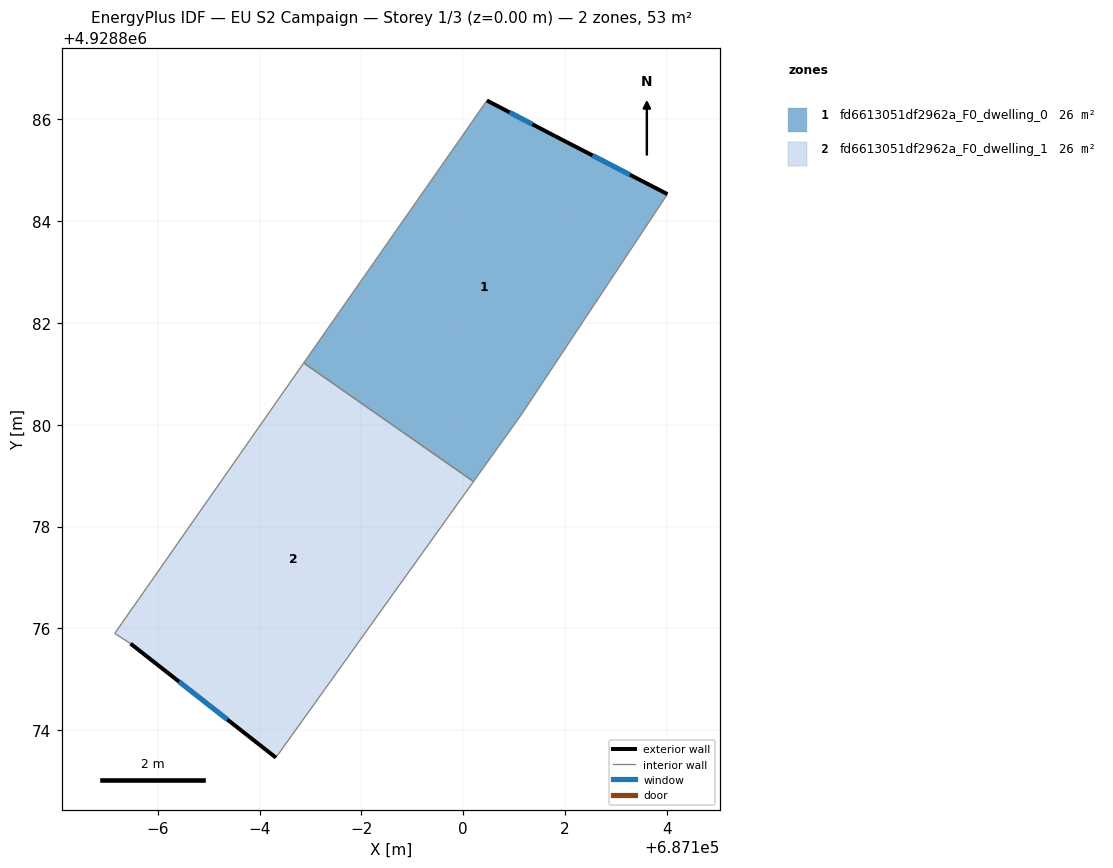
=== STOREY PLAN SPEC (per zone: floor XY polygon, exterior-wall plan segments, windows/doors) ===
zone 1: fd6613051df2962a_F0_dwelling_0  (26.4 m²)
  floor: (687104.01, 4928884.53) (687101.14, 4928880.19) (687100.20, 4928878.88) (687096.87, 4928881.21) (687099.94, 4928885.62) (687100.46, 4928886.37) (687101.81, 4928885.67)
  exterior wall: (687104.01, 4928884.53) – (687101.81, 4928885.67)  [2.5 m]
    window: (687103.28, 4928884.91) – (687102.54, 4928885.29)  [0.8 m²]
  exterior wall: (687101.81, 4928885.67) – (687100.46, 4928886.37)  [1.5 m]
    window: (687101.36, 4928885.90) – (687100.91, 4928886.14)  [0.5 m²]
  interior walls: 5
zone 2: fd6613051df2962a_F0_dwelling_1  (26.4 m²)
  floor: (687100.20, 4928878.88) (687096.32, 4928873.46) (687093.46, 4928875.70) (687093.16, 4928875.90) (687096.87, 4928881.21)
  exterior wall: (687093.46, 4928875.70) – (687096.32, 4928873.46)  [3.6 m]
    window: (687094.42, 4928874.95) – (687095.37, 4928874.21)  [1.2 m²]
  interior walls: 4

=== DERIVED (storey summary) ===
Building: EU S2 Campaign
Storey: 1 of 3  (floor level z = 0.00 m)
Storey gross floor area: 52.9 m²
Zones on this storey: 2
  - fd6613051df2962a_F0_dwelling_0: floor 26.4 m²; exterior wall 4.0 m (12.0 m²); 2 window(s) 1.3 m²; WWR 11.1%
  - fd6613051df2962a_F0_dwelling_1: floor 26.4 m²; exterior wall 3.6 m (10.9 m²); 1 window(s) 1.2 m²; WWR 11.1%
Zone adjacency (shared interzone walls):
  - fd6613051df2962a_F0_dwelling_0 ↔ fd6613051df2962a_F0_dwelling_1